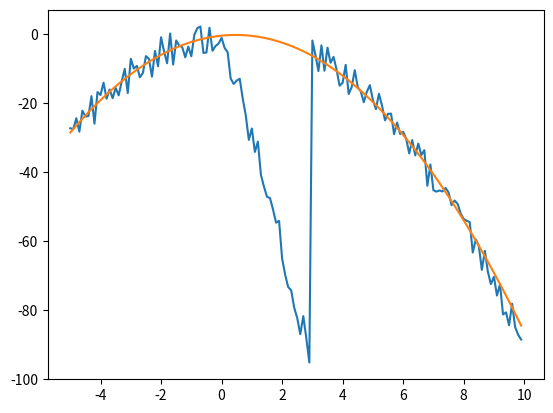

The matplotlib source for this figure:
import numpy as np
from matplotlib import pyplot as plt


def LeastSquaresMethod(x_dataset,y_dataset):
    An_list = [];
    Bn_list = [];
    for (x_,y_) in zip(x_dataset,y_dataset):    
        An = [x_*x_,x_, 1];
        Bn = [y_];
        An_list.append(An);
        Bn_list.append(Bn);
    A = np.array(An_list);
    B = np.array(Bn_list);

    # A 유사역행렬 계산 
    A_inv = np.dot(np.linalg.pinv(np.dot(A.T,A)),A.T);

    # 함수 factor 계산
    a_hat,b_hat,c_hat = np.dot(A_inv,B).T[0];

    # 피팅된 함수 구현
    y_hat = a_hat*x_dataset*x_dataset + b_hat*x_dataset +c_hat;
    return y_hat,[a_hat,b_hat,c_hat];


def RANSAC(x_dataset,y_dataset,threshold = 5,iter=100):
    random_sample_num = 3;#랜덤 샘플 수
    c_max = 0;# 최대 만족 갯수 
    dataset_length = len(x_dataset);#데이터길이
    best_parm = [0,0,0];# 최고 피팅 모델
    
    #반복 횟수
    for i in range(iter):
        # 랜덤데이터 인덱스 생성
        random_index = np.random.randint(0, dataset_length, size=random_sample_num)

        # 랜덤데이터 추출
        rand_x = x_dataset[random_index];
        rand_y = y_dataset[random_index];

        # 모델 피팅
        y_hat,parm=LeastSquaresMethod(rand_x,rand_y);

        # 피팅된 모델로 y 추정
        y_hat = parm[0]*x_dataset*x_dataset + parm[1]*x_dataset + parm[2];

        # 정답 y 와 추정 y간 에러 추출
        error = np.abs(y_dataset - y_hat);

        # threshold 보다 작은 error 조건들 추출
        cond = np.where(error < threshold);

        # 조건을 만족하는 갯수
        c = len(cond[0]);

        # 조건 만족수가 높은 피팅 모델을 선택
        if(c_max<c):
            best_parm = parm;
            c_max = c;
        
    return best_parm[0]*x_dataset*x_dataset + best_parm[1]*x_dataset + best_parm[2] ,best_parm

if __name__ == "__main__":
#1 노이즈 데이터 생성
    a,b,c = -1.0,1.0,0.0

    # 2차 함수 데이터 생성
    x = np.arange(-5,10,0.1,dtype=np.float32);
    y = a*x*x +b*x + c;

    # 노이즈 추가
    y += np.random.uniform(-5.0,5.0,size=y.size);

    #생성 데이터 
    plt.plot(x,y);
    plt.show()

#2 노이즈 데이터 피팅
    plt.clf()  # 플롯 초기화
    
    # LSM 피팅
    y_hat,_ = LeastSquaresMethod(x,y)
    
    # 생성 데이터 
    plt.plot(x,y);
    # 피팅 데이터 
    plt.plot(x,y_hat,);
    plt.show()



#2 아웃라이어 추가
    plt.clf()  # 플롯 초기화
    # outlier 생성
    y[50:80] += -30*x[50:80]+0;

    # 생성 데이터 
    plt.plot(x,y);
    plt.show()

#3 아웃라이어 노이즈 데이터 피팅
    plt.clf()  # 플롯 초기화
    
    # LSM 피팅
    y_hat,_ = LeastSquaresMethod(x,y)
    
    # 생성 데이터  
    plt.plot(x,y);
    # 피팅 데이터 
    plt.plot(x,y_hat,);
    plt.show()

    
#4 RANSAC 이용한 피팅
    plt.clf()  # 플롯 초기화
    # RANSAC-LSM 피팅
    y_hat,_ = RANSAC(x,y,threshold=5,iter=100)

    # 현실 데이터 
    plt.plot(x,y);

    # 피팅 데이터 
    plt.plot(x,y_hat,);
    plt.show()
